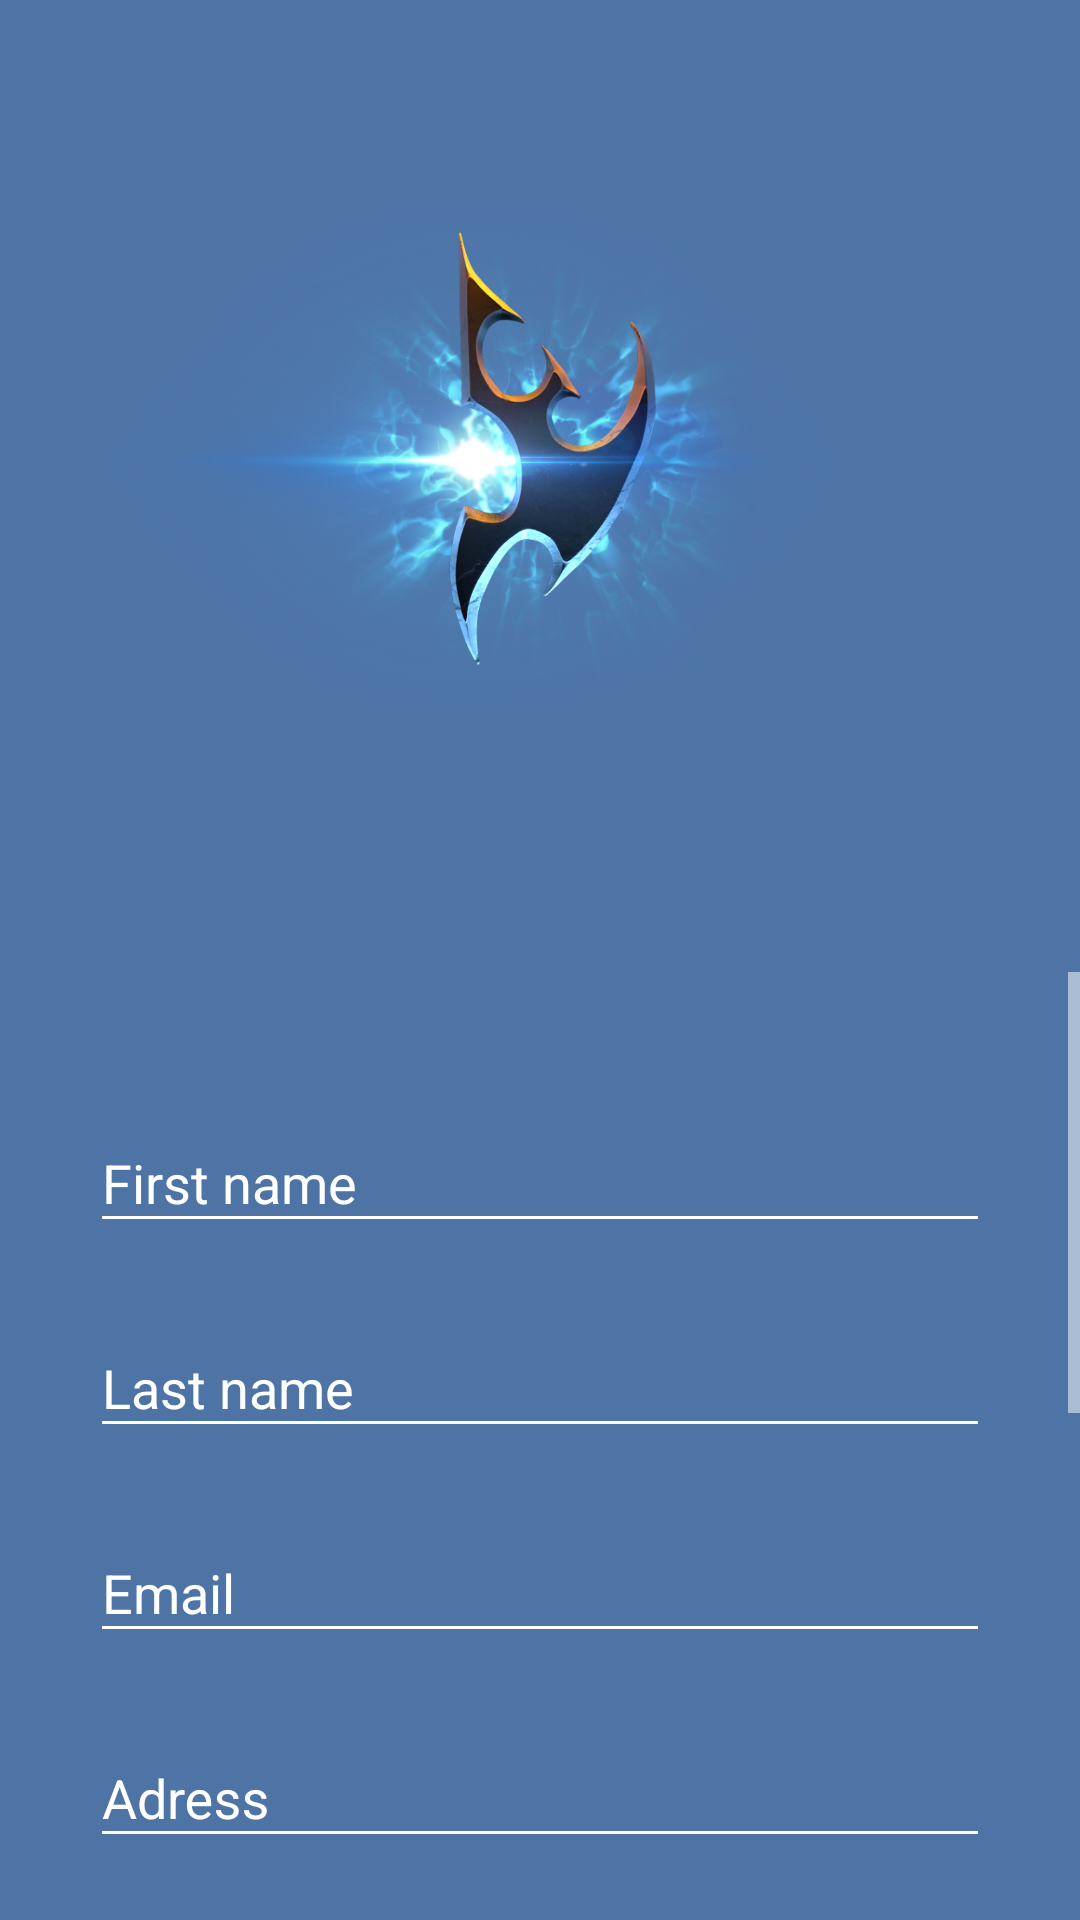

Here is an Android app screen rendered from its layout file. Give the layout XML and the strings, colors and styles it references.
<!-- AndroidManifest.xml: activity theme AppTheme.No.ActionBar -->
<!-- res/layout/activity_signup.xml -->
<?xml version="1.0" encoding="utf-8"?>
<LinearLayout xmlns:android="http://schemas.android.com/apk/res/android"
    xmlns:tools="http://schemas.android.com/tools"
    android:layout_width="fill_parent"
    android:layout_height="fill_parent"
    android:fitsSystemWindows="true"
    android:orientation="vertical"
    tools:context="com.oryx.barcode.activity.login.SignupActivity">

    <LinearLayout
        android:layout_width="fill_parent"
        android:layout_height="wrap_content"
        android:orientation="vertical"
        android:padding="30dp"
        android:paddingLeft="30dp"
        android:paddingRight="30dp"
        android:paddingBottom="30dp">

        <ImageView
            android:layout_width="wrap_content"
            android:layout_height="wrap_content"
            android:layout_gravity="center_horizontal"
            android:layout_marginBottom="24dp"
            android:src="@drawable/logo" />
    </LinearLayout>

    <ScrollView
        android:layout_width="fill_parent"
        android:layout_height="fill_parent">

        <LinearLayout
            android:layout_width="fill_parent"
            android:layout_height="fill_parent"
            android:orientation="vertical"
            android:padding="30dp"
            android:paddingLeft="30dp"
            android:paddingTop="30dp"
            android:paddingRight="30dp"
            android:paddingBottom="30dp">

            <com.google.android.material.textfield.TextInputLayout
                android:layout_width="match_parent"
                android:layout_height="wrap_content"
                android:layout_marginTop="8dp"
                android:layout_marginBottom="8dp">

                <EditText
                    android:id="@+id/firstNameField"
                    android:layout_width="match_parent"
                    android:layout_height="wrap_content"
                    android:hint="@string/firstName"
                    android:inputType="text" />
            </com.google.android.material.textfield.TextInputLayout>

            <com.google.android.material.textfield.TextInputLayout
                android:layout_width="match_parent"
                android:layout_height="wrap_content"
                android:layout_marginTop="8dp"
                android:layout_marginBottom="8dp">

                <EditText
                    android:id="@+id/lastNameField"
                    android:layout_width="match_parent"
                    android:layout_height="wrap_content"
                    android:hint="@string/lastName"
                    android:inputType="text" />
            </com.google.android.material.textfield.TextInputLayout>

            
            <com.google.android.material.textfield.TextInputLayout
                android:layout_width="match_parent"
                android:layout_height="wrap_content"
                android:layout_marginTop="8dp"
                android:layout_marginBottom="8dp">

                <EditText
                    android:id="@+id/emailField"
                    android:layout_width="match_parent"
                    android:layout_height="wrap_content"
                    android:hint="@string/email"
                    android:inputType="textEmailAddress" />
            </com.google.android.material.textfield.TextInputLayout>

            
            <com.google.android.material.textfield.TextInputLayout
                android:layout_width="match_parent"
                android:layout_height="wrap_content"
                android:layout_marginTop="8dp"
                android:layout_marginBottom="8dp">

                <EditText
                    android:id="@+id/addressField"
                    android:layout_width="match_parent"
                    android:layout_height="wrap_content"
                    android:hint="@string/adress"
                    android:inputType="textPostalAddress" />
            </com.google.android.material.textfield.TextInputLayout>


            
            <com.google.android.material.textfield.TextInputLayout
                android:layout_width="match_parent"
                android:layout_height="wrap_content"
                android:layout_marginTop="8dp"
                android:layout_marginBottom="8dp">

                <EditText
                    android:id="@+id/phoneField"
                    android:layout_width="match_parent"
                    android:layout_height="wrap_content"
                    android:hint="@string/mobileNumber"
                    android:inputType="number" />
            </com.google.android.material.textfield.TextInputLayout>

            
            <com.google.android.material.textfield.TextInputLayout
                android:layout_width="match_parent"
                android:layout_height="wrap_content"
                android:layout_marginTop="8dp"
                android:layout_marginBottom="8dp">

                <EditText
                    android:id="@+id/passwordField"
                    android:layout_width="match_parent"
                    android:layout_height="wrap_content"
                    android:hint="@string/password"
                    android:inputType="textPassword" />
            </com.google.android.material.textfield.TextInputLayout>

            
            <com.google.android.material.textfield.TextInputLayout
                android:layout_width="match_parent"
                android:layout_height="wrap_content"
                android:layout_marginTop="8dp"
                android:layout_marginBottom="8dp">

                <EditText
                    android:id="@+id/reEnterPasswordField"
                    android:layout_width="match_parent"
                    android:layout_height="wrap_content"
                    android:hint="@string/reEnterPassword"
                    android:inputType="textPassword" />
            </com.google.android.material.textfield.TextInputLayout>

            
            <androidx.appcompat.widget.AppCompatButton
                android:id="@+id/signupBtn"
                android:layout_width="fill_parent"
                android:layout_height="wrap_content"
                android:layout_marginTop="24dp"
                android:layout_marginBottom="24dp"
                android:padding="12dp"
                android:text="@string/createAccount" />

            <TextView
                android:id="@+id/loginLink"
                android:layout_width="fill_parent"
                android:layout_height="wrap_content"
                android:layout_marginBottom="24dp"
                android:gravity="center"
                android:text="@string/alreadyMember"
                android:textSize="16dip" />
        </LinearLayout>
    </ScrollView>
</LinearLayout>
<!-- resources referenced by this layout -->
<resources>
  <!-- drawable logo: png bitmap (drawable-xxhdpi, 608165 bytes) -->
  <string name="adress">Adress</string>
  <string name="alreadyMember">Already a member? Login</string>
  <string name="createAccount">Create Account</string>
  <string name="email">Email</string>
  <string name="firstName">First name</string>
  <string name="lastName">Last name</string>
  <string name="mobileNumber">Mobile NumbermobileNumber</string>
  <string name="password">Password</string>
  <string name="reEnterPassword">Re-enter Password</string>
  <style name="AppTheme.No.ActionBar" parent="Theme.AppCompat.NoActionBar">
          <item name="colorPrimary">@color/primary</item>
          <item name="colorPrimaryDark">@color/primary_dark</item>
          <item name="colorAccent">@color/accent</item>
  
          <item name="android:windowBackground">@color/primary</item>
  
          <item name="colorControlNormal">@color/white</item>
          <item name="colorControlActivated">@color/white</item>
          <item name="colorControlHighlight">@color/white</item>
          <item name="android:textColorHint">@color/white</item>
          <item name="android:editTextColor">@color/white</item>
          <item name="android:colorButtonNormal">@color/primary_dark</item>
          <item name="android:textColor">@color/white</item>
  
          <item name="android:itemBackground">@color/primary_dark</item>
      </style>
  <color name="primary">#4e74a6</color>
  <color name="primary_dark">#32527c</color>
  <color name="accent">#FFFFFF</color>
  <color name="white">#FFFFFF</color>
</resources>
